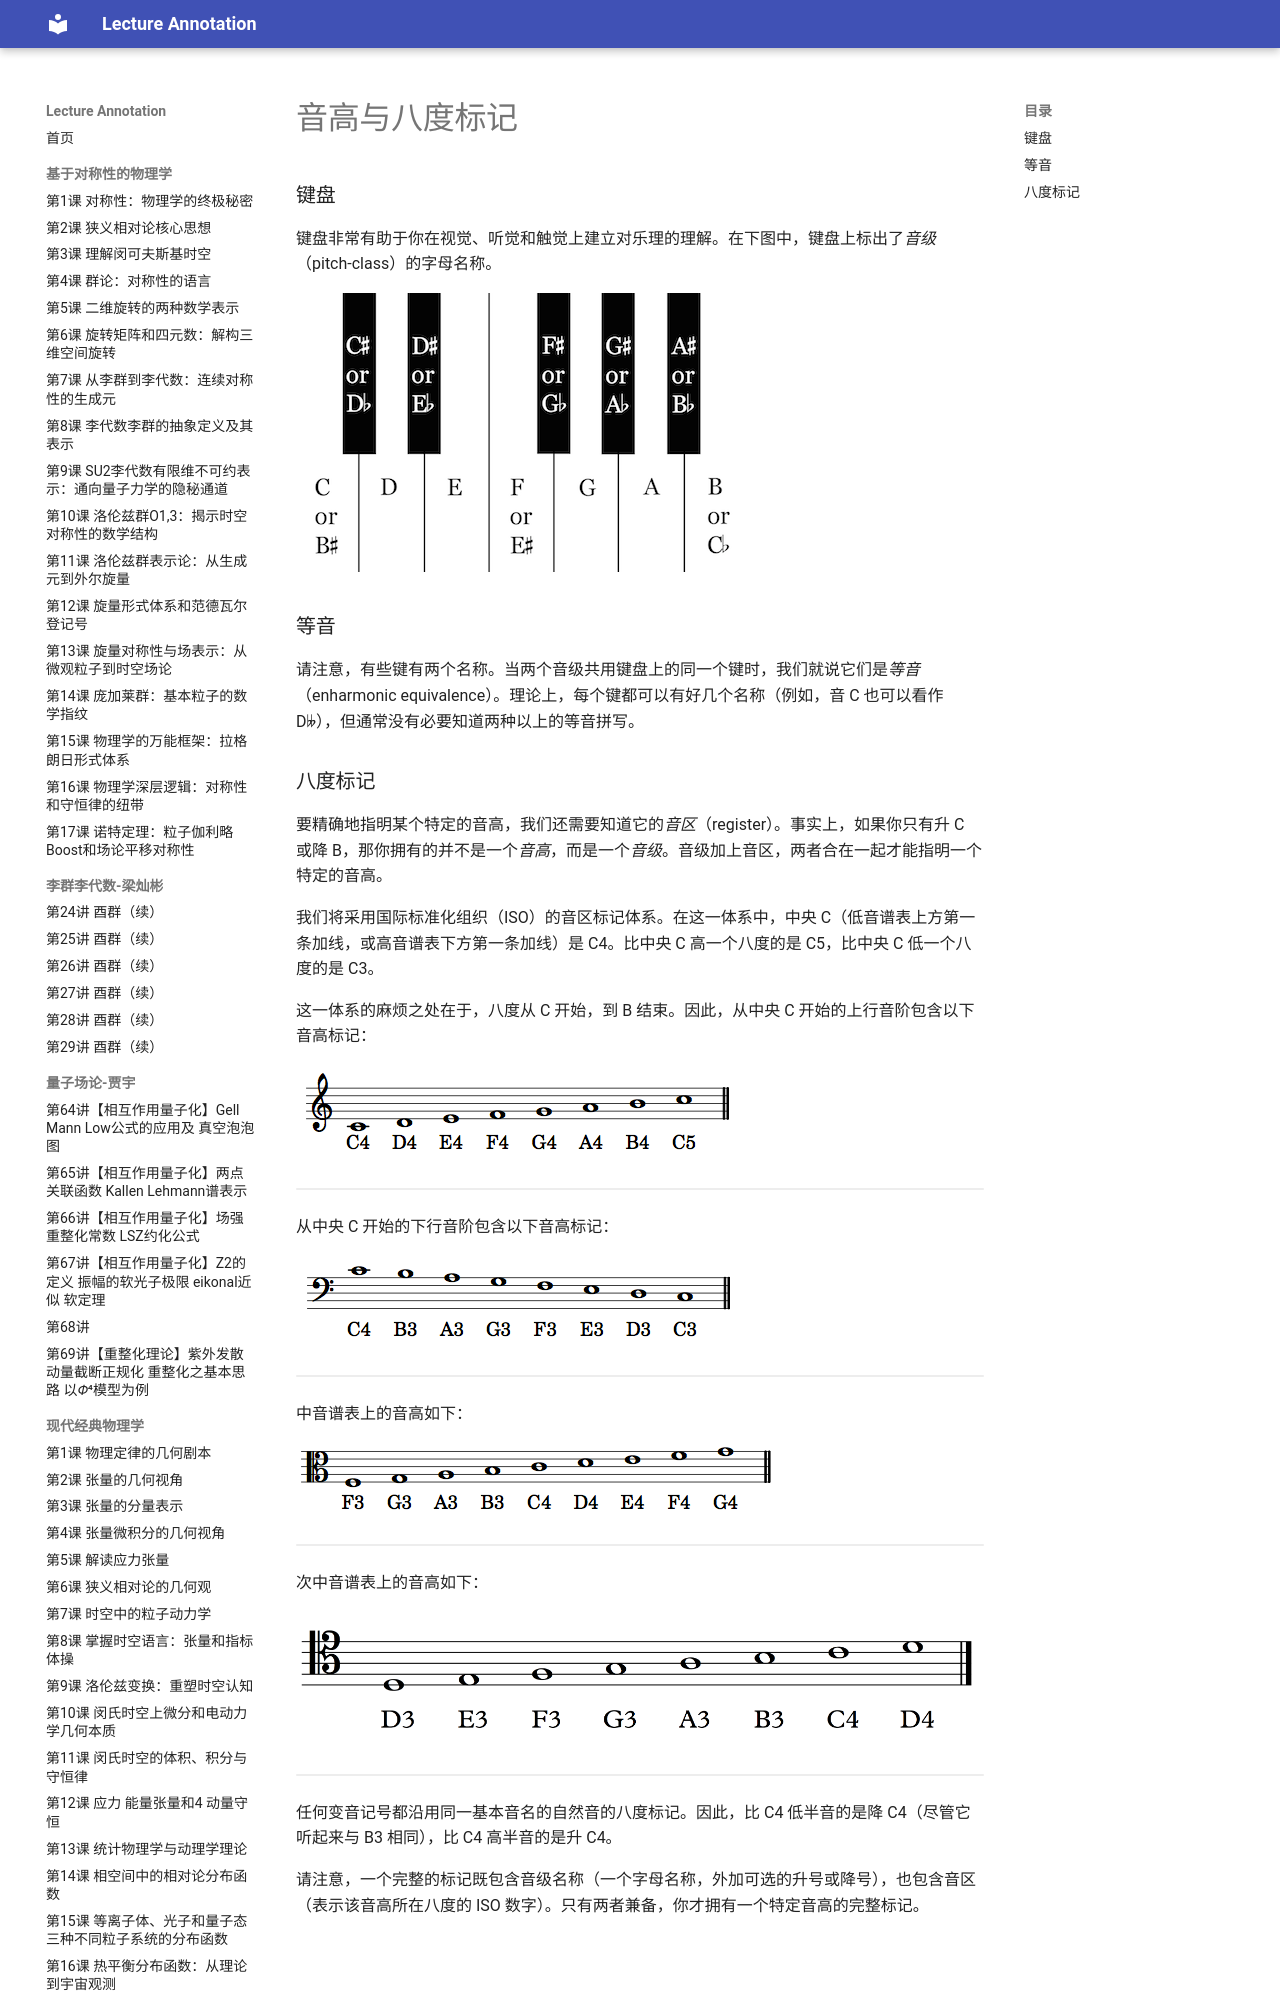

repository: k-l-lambda/lecture-annotation · page: ebooks/omt/pitches/index.html · generator: mkdocs

# 音高与八度标记

### 键盘 ###

键盘非常有助于你在视觉、听觉和触觉上建立对乐理的理解。在下图中，键盘上标出了*音级*（pitch-class）的字母名称。

![键盘布局及音级字母名称](assets/keyboardlayout-small.png)

### 等音 ###

请注意，有些键有两个名称。当两个音级共用键盘上的同一个键时，我们就说它们是*等音*（enharmonic equivalence）。理论上，每个键都可以有好几个名称（例如，音 C 也可以看作 D𝄫），但通常没有必要知道两种以上的等音拼写。
